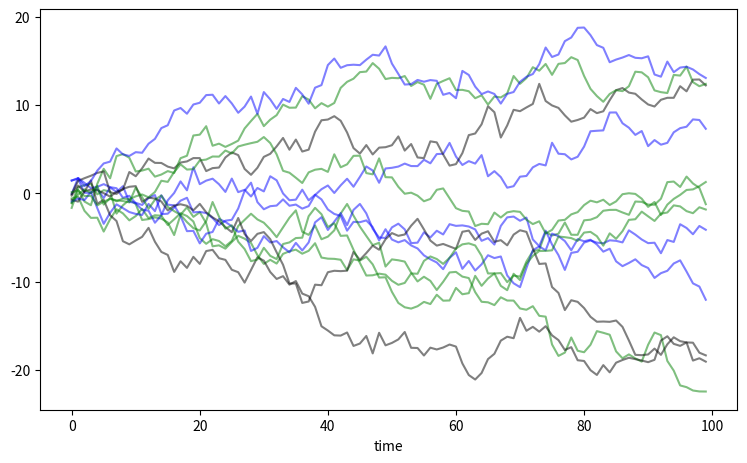

Write Python code to recreate this figure. (Note: this script raises an exception after producing the figure.)
import numpy as np
import matplotlib.pyplot as plt

fontsize = 16

fig, ax = plt.subplots(figsize=(9, 5.2))

n, m = 100, 12
cols = ["k-", "b-", "g-"]

for _ in range(m):
    s = np.random.choice(cols)
    ax.plot(np.cumsum(np.random.randn(n)), s, alpha=0.5)

ax.set_xlabel("time")
plt.show()

file_name = "../figures_py/random_walk_1.png"
fig.savefig(file_name)
